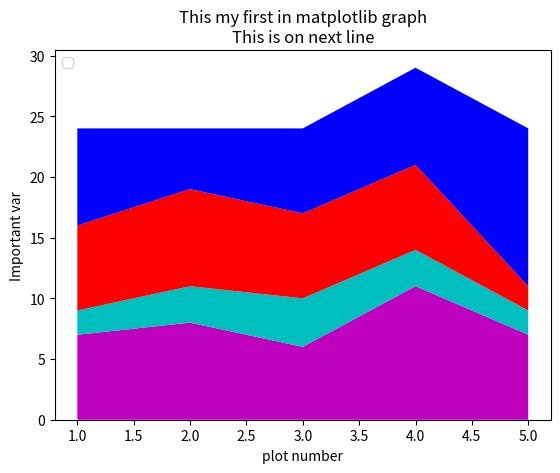

The matplotlib source for this figure:
import matplotlib.pyplot as plt
import numpy as np

days=[1,2,3,4,5]
sleeping=[7,8,6,11,7]
eating=[2,3,4,3,2]
working=[7,8,7,7,2]
playing=[8,5,7,8,13]

arr=np.array(days)
#in stackplot we cannot give label so to ceate legend use following

# =============================================================================
# plt.plot([],[],color='m', label="sleeping",linewidth=5)
# plt.plot([],[],color='c', label="Eating",linewidth=5)
# plt.plot([],[],color='r', label="Working",linewidth=5)
# plt.plot([],[],color='b', label="Playing",linewidth=5)
# =============================================================================
#this doesnot hav label attribute, s indicates size of marker
plt.stackplot(days,sleeping,eating,working,playing,
                            colors=['m','c','r','b'])

# plt.bar(arr-0.5,sleeping,width=0.2)
# plt.bar(arr+0.5,working,width=0.2)
# plt.xticks(np.linspace(start=1,stop=6,num=6,endpoint=True))
# plt.yticks(np.linspace(start=2,stop=14,num=10,endpoint=True))
plt.xlabel('plot number')
plt.ylabel('Important var')
plt.legend(loc="upper left")
plt.title('This my first in matplotlib graph\nThis is on next line')
plt.show()




#plt.plot(x,y,label="First line")
#plt.plot(x1,y1,label="Second Line")
#plt.legend() #for legend add label in plot method
